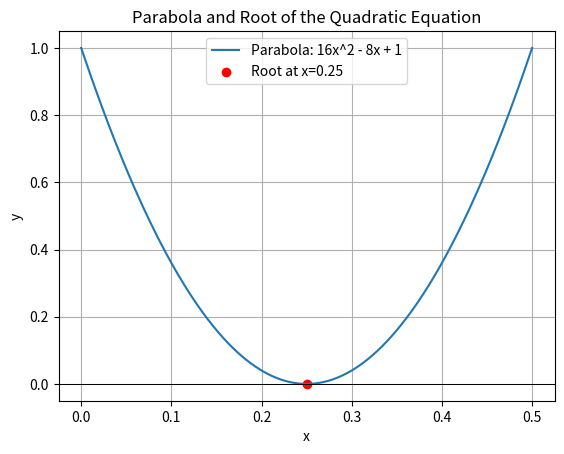

This chart was generated by the following Python code: (Note: this script raises an exception after producing the figure.)
import numpy as np
import matplotlib.pyplot as plt

# Define the quadratic function
def quadratic(x):
    return 16*x**2 - 8*x + 1

# Generate x values for the parabola plot
x_values = np.linspace(0, 0.5, 400)
y_values = quadratic(x_values)

# Root of the quadratic (double root)
root_x = 0.25
root_y = 0  # quadratic(root_x) is zero

# Plot the parabola curve
plt.plot(x_values, y_values, label='Parabola: 16x^2 - 8x + 1')

# Mark the root(s)
plt.scatter(root_x, root_y, color='red', label='Root at x=0.25')

# Draw x-axis line
plt.axhline(y=0, color='black', linewidth=0.7)

# Labels and title
plt.xlabel('x')
plt.ylabel('y')
plt.title('Parabola and Root of the Quadratic Equation')

# Legend and grid
plt.legend()
plt.grid(True)

# Show plot
plt.savefig('../figs/img.png')
plt.show()
